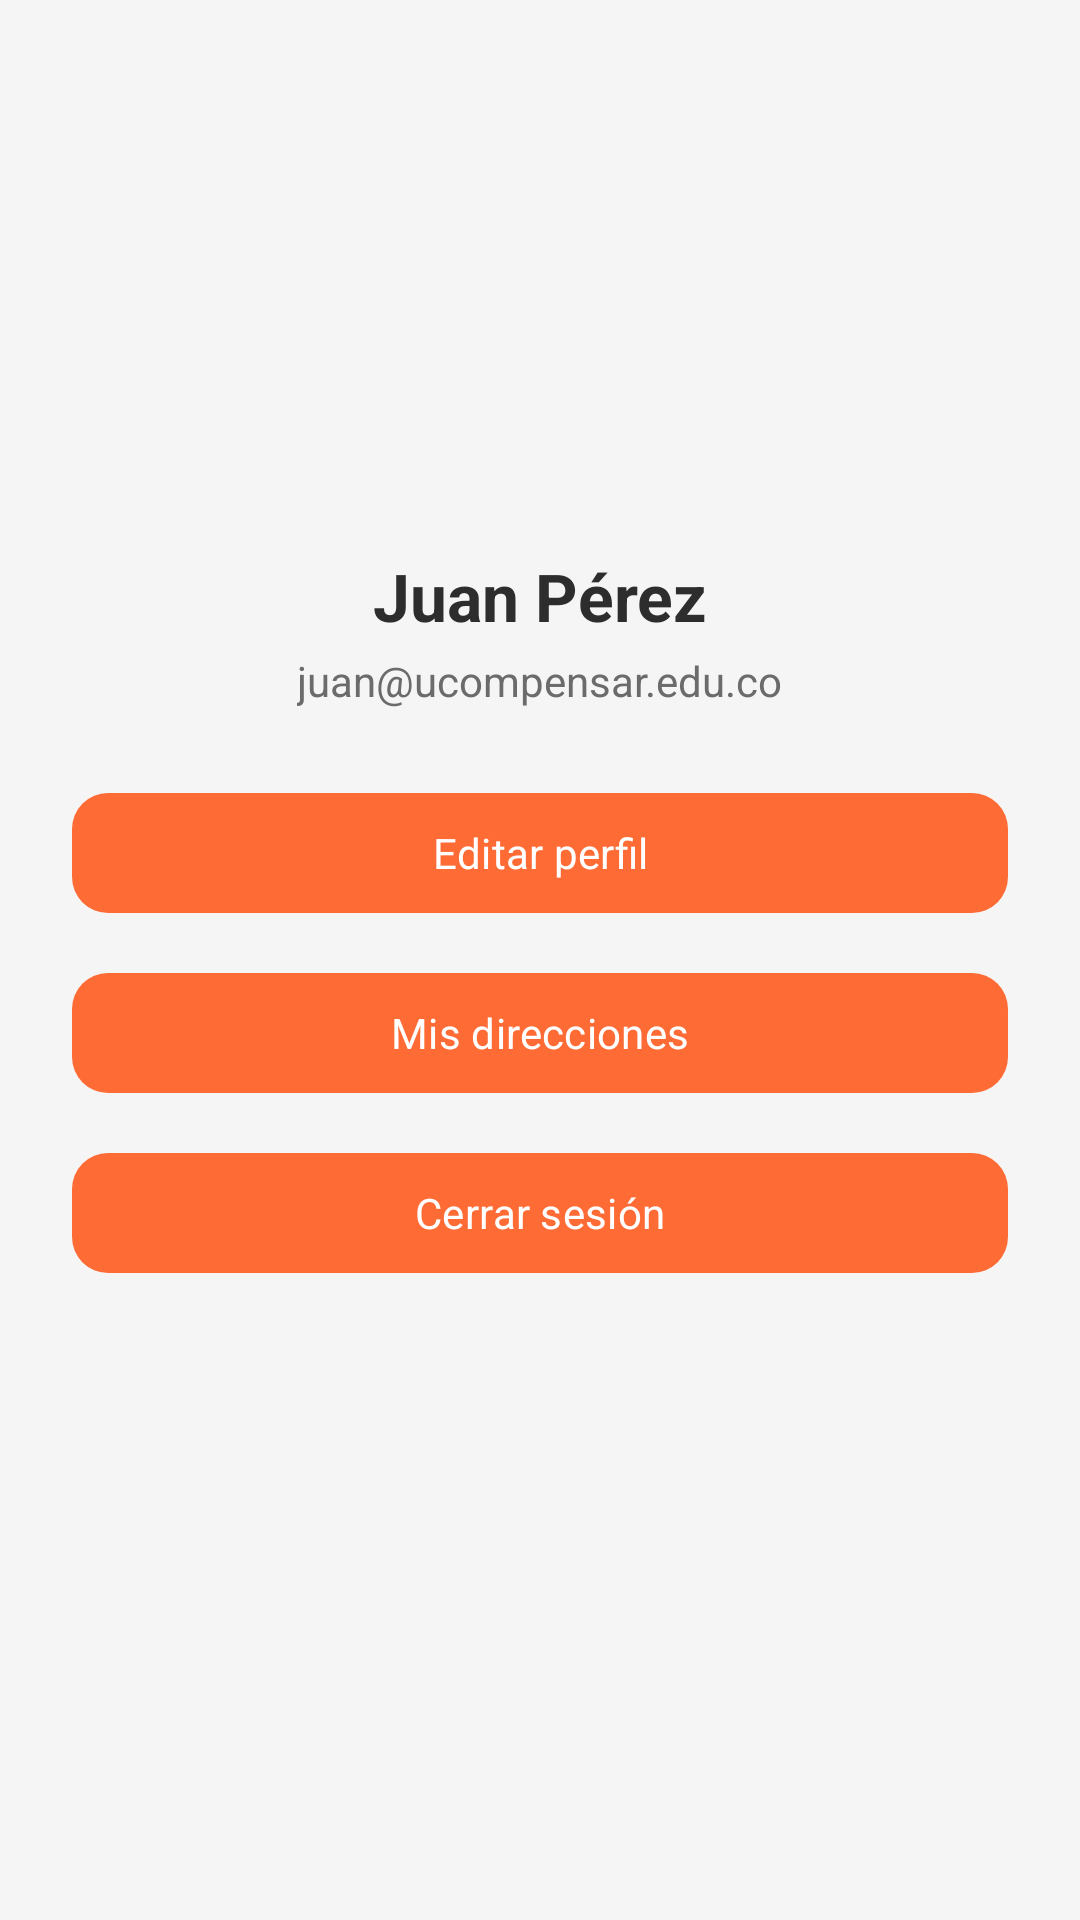

Here is an Android app screen rendered from its layout file. Give the layout XML and the strings, colors and styles it references.
<!-- AndroidManifest.xml: application theme Theme.My_ApplicationDAM_nativa -->
<!-- res/layout/fragment_buyer_profile.xml -->
<?xml version="1.0" encoding="utf-8"?>
<LinearLayout xmlns:android="http://schemas.android.com/apk/res/android"
    android:layout_width="match_parent"
    android:layout_height="match_parent"
    android:orientation="vertical"
    android:padding="24dp"
    android:gravity="center_horizontal"
    android:background="@color/surface_light">

    
    
    
    <ImageView
        android:id="@+id/imgAvatar"
        android:layout_width="120dp"
        android:layout_height="120dp"
        android:layout_marginTop="24dp"
        android:background="@drawable/bg_card"
        android:scaleType="centerCrop"
        android:contentDescription="Avatar" />

    <TextView
        android:id="@+id/tvName"
        style="@style/TextAppearance.App.Title"
        android:layout_width="wrap_content"
        android:layout_height="wrap_content"
        android:layout_marginTop="16dp"
        android:text="Juan Pérez" />

    <TextView
        android:id="@+id/tvEmail"
        android:layout_width="wrap_content"
        android:layout_height="wrap_content"
        android:layout_marginTop="4dp"
        android:textColor="@color/text_secondary"
        android:text="juan@ucompensar.edu.co" />

    <com.google.android.material.button.MaterialButton
        android:id="@+id/btnEditProfile"
        style="@style/Widget.App.Button"
        android:layout_width="match_parent"
        android:layout_height="wrap_content"
        android:layout_marginTop="24dp"
        android:text="Editar perfil" />

    <com.google.android.material.button.MaterialButton
        android:id="@+id/btnMyAddresses"
        style="@style/Widget.App.Button"
        android:layout_width="match_parent"
        android:layout_height="wrap_content"
        android:layout_marginTop="12dp"
        android:text="Mis direcciones" />

    <com.google.android.material.button.MaterialButton
        android:id="@+id/btnLogout"
        style="@style/Widget.App.Button"
        android:layout_width="match_parent"
        android:layout_height="wrap_content"
        android:layout_marginTop="12dp"
        android:text="Cerrar sesión" />
</LinearLayout>
<!-- resources referenced by this layout -->
<resources>
  <color name="surface_light">#F5F5F5</color>
  <color name="text_secondary">#6B6B6B</color>
  <style name="TextAppearance.App.Title" parent="TextAppearance.Material3.TitleLarge">
          <item name="android:textColor">@color/text_primary</item>
          <item name="android:textStyle">bold</item>
      </style>
  <style name="Widget.App.Button" parent="Widget.Material3.Button">
          <item name="backgroundTint">@color/brand_orange</item>
          <item name="android:textColor">@color/white</item>
          <item name="cornerRadius">12dp</item>
      </style>
  <style name="Theme.My_ApplicationDAM_nativa" parent="Theme.Material3.DayNight.NoActionBar">
          <item name="colorPrimary">@color/brand_orange</item>
          <item name="colorOnPrimary">@color/white</item>
          <item name="colorSecondary">@color/brand_dark</item>
          <item name="android:colorBackground">@color/surface_light</item>
          <item name="android:statusBarColor">@color/brand_dark</item>
          <item name="android:windowLightStatusBar">false</item>
          <item name="android:fontFamily">sans-serif</item>
      </style>
  <color name="text_primary">#2D2D2D</color>
  <color name="brand_orange">#FF6B35</color>
  <color name="white">#FFFFFF</color>
  <color name="brand_dark">#2D2D2D</color>
</resources>
